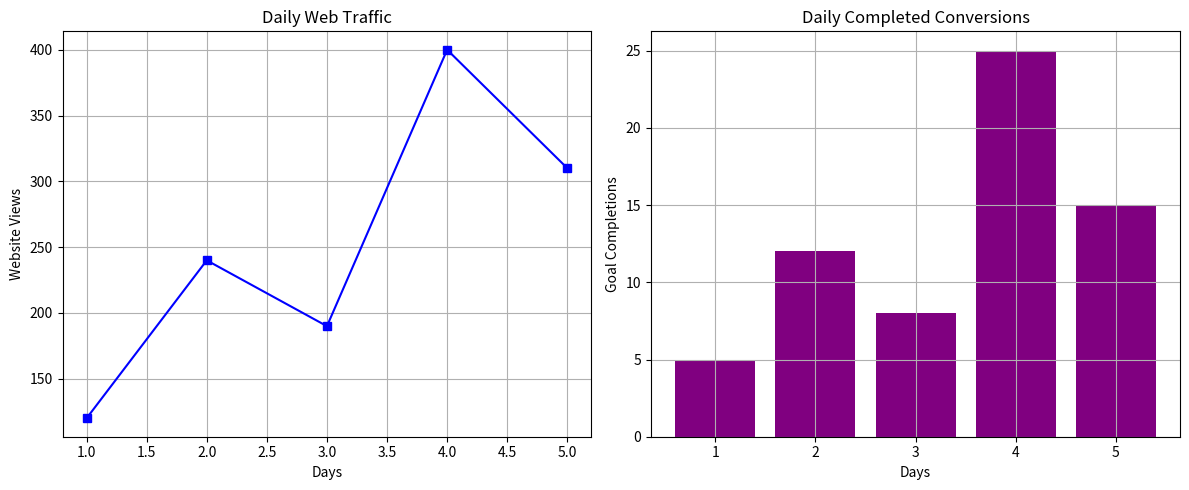

The matplotlib source for this figure:
import matplotlib.pyplot as plt

days = [1, 2, 3, 4, 5]
website_views = [120, 240, 190, 400, 310]
conversions = [5, 12, 8, 25, 15]


fig, axes = plt.subplots(1, 2, figsize=(12, 5))


axes[0].plot(days, website_views, color='blue', marker='s')
axes[0].set_title('Daily Web Traffic')
axes[0].set_xlabel('Days')
axes[0].set_ylabel('Website Views')
axes[0].grid(True)

axes[1].bar(days, conversions, color='purple')
axes[1].set_title('Daily Completed Conversions')
axes[1].set_xlabel('Days')
axes[1].set_ylabel('Goal Completions')
axes[1].grid(True)

plt.tight_layout()


plt.show()
